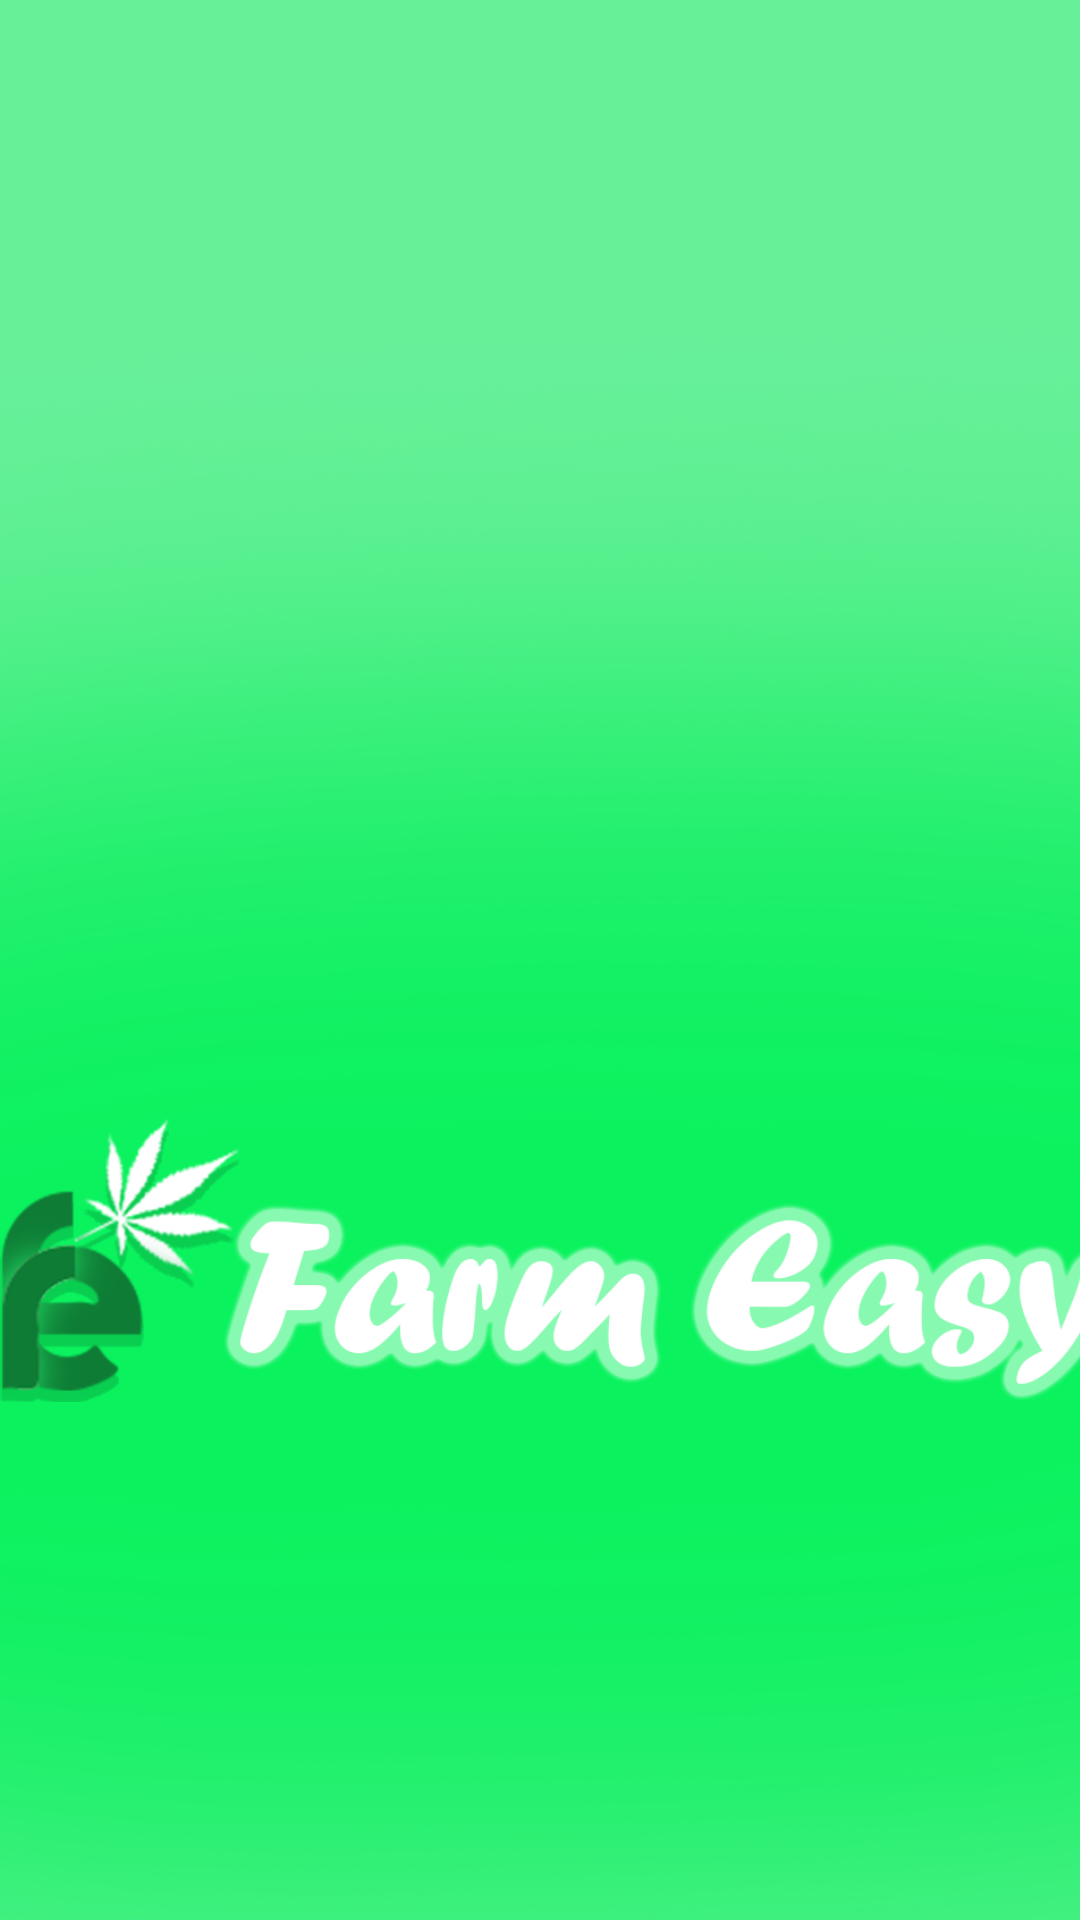

Produce the Android XML layout that renders to this screen, including the resource entries it uses.
<!-- AndroidManifest.xml: application theme Theme.FarmEasyProject -->
<!-- res/layout/activity_splash_screen.xml -->
<?xml version="1.0" encoding="utf-8"?>
<androidx.constraintlayout.widget.ConstraintLayout xmlns:android="http://schemas.android.com/apk/res/android"
    xmlns:app="http://schemas.android.com/apk/res-auto"
    xmlns:tools="http://schemas.android.com/tools"
    android:layout_width="wrap_content"
    android:layout_height="wrap_content"
    android:background="#68F099"
    tools:context=".SplashScreenActivity">

    <ImageView
        android:id="@+id/iv_splash"
        android:layout_width="531dp"
        android:layout_height="921dp"
        app:layout_constraintBottom_toBottomOf="parent"
        app:layout_constraintEnd_toEndOf="parent"

        app:layout_constraintStart_toStartOf="parent"
        app:layout_constraintTop_toTopOf="parent"
        app:layout_constraintVertical_bias="0"
        app:srcCompat="@drawable/splashscreenffarmeasy" />
</androidx.constraintlayout.widget.ConstraintLayout>
<!-- resources referenced by this layout -->
<resources>
  <!-- drawable splashscreenffarmeasy: png bitmap (drawable-v24, 790659 bytes) -->
  <style name="Theme.FarmEasyProject" parent="Theme.MaterialComponents.DayNight.DarkActionBar">
          
          <item name="colorPrimary">#68F099</item>
          <item name="colorPrimaryVariant">#5FF394</item>
          <item name="colorOnPrimary">@color/white</item>
          
          <item name="colorSecondary">@color/teal_200</item>
          <item name="colorSecondaryVariant">@color/teal_700</item>
          <item name="colorOnSecondary">@color/black</item>
          
          <item name="android:statusBarColor" tools:targetApi="l">?attr/colorPrimaryVariant</item>
          
      </style>
  <!-- not gathered from this repository: default colours our renderer supplied (Android Studio template values) -->
  <color name="teal_200">#FF03DAC5</color>
  <color name="teal_700">#FF018786</color>
  <color name="black">#FF000000</color>
  <color name="white">#FFFFFFFF</color>
</resources>
